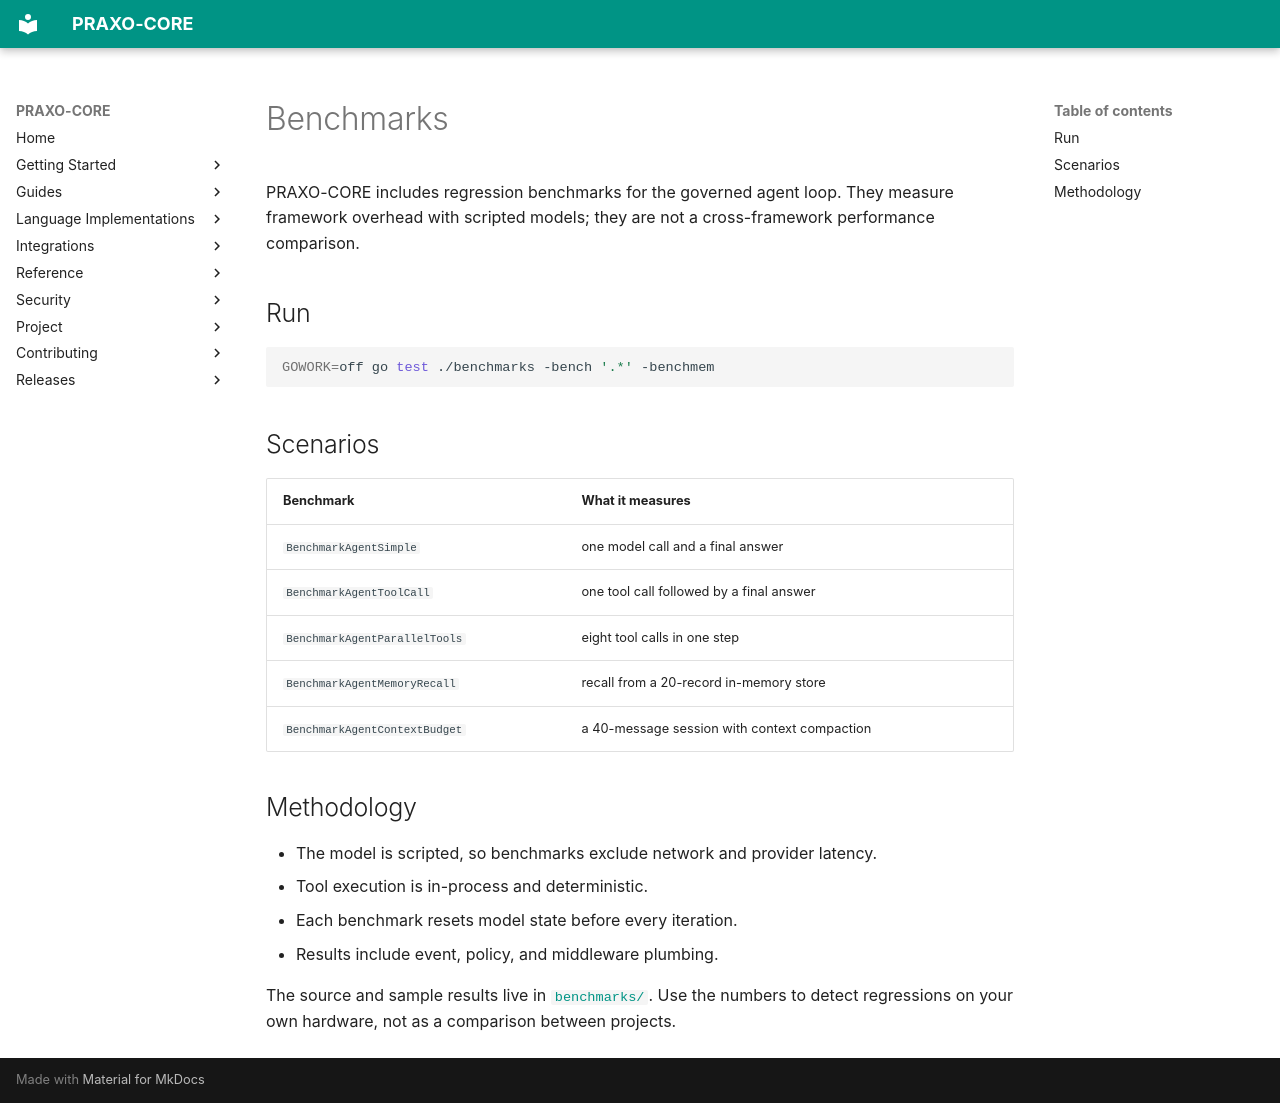

repository: axisvela/praxo-core · page: benchmarks/index.html · generator: mkdocs

# Benchmarks

PRAXO-CORE includes regression benchmarks for the governed agent loop. They
measure framework overhead with scripted models; they are not a cross-framework
performance comparison.

## Run

```bash
GOWORK=off go test ./benchmarks -bench '.*' -benchmem
```

## Scenarios

| Benchmark | What it measures |
| --- | --- |
| `BenchmarkAgentSimple` | one model call and a final answer |
| `BenchmarkAgentToolCall` | one tool call followed by a final answer |
| `BenchmarkAgentParallelTools` | eight tool calls in one step |
| `BenchmarkAgentMemoryRecall` | recall from a 20-record in-memory store |
| `BenchmarkAgentContextBudget` | a 40-message session with context compaction |

## Methodology

- The model is scripted, so benchmarks exclude network and provider latency.
- Tool execution is in-process and deterministic.
- Each benchmark resets model state before every iteration.
- Results include event, policy, and middleware plumbing.

The source and sample results live in
[`benchmarks/`](https://github.com/axisvela/praxo-core/tree/main/benchmarks).
Use the numbers to detect regressions on your own hardware, not as a comparison
between projects.
